Run: headless pygame with SDL's dummy video driver; simulated clock (each Clock.tick advances the game by its frame time, no real sleeping); random seed 0; keys injected as events and as key.get_pressed() state; mouse plan: one left click at the window centre at the start of phase 2, then a move to the lower-right quarter at the start of phase 3.
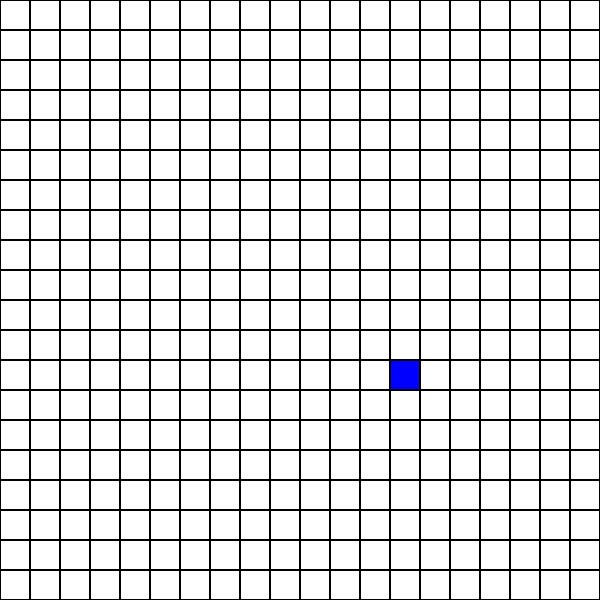
Frame 1 of 4 · flips 1–60 · no input
Frame 2 of 4 · flips 61–180 · clicked the window centre · tapped SPACE, RETURN · held RIGHT (→), D · screen unchanged from frame 1, image omitted
Frame 3 of 4 · flips 181–300 · moved the mouse to the lower-right quarter · held DOWN (↓), S · screen unchanged from frame 2, image omitted
Frame 4 of 4 · flips 301–420 · held LEFT (←), A, UP (↑), W · screen unchanged from frame 3, image omitted

The pygame program that drew these frames:

import pygame
import sys
import random
import time

# Grid settings
ROWS, COLS = 20, 20
CELL_SIZE = 30
WIDTH, HEIGHT = COLS * CELL_SIZE, ROWS * CELL_SIZE

# Colors
WHITE = (255, 255, 255)
BLACK = (0, 0, 0)
BLUE = (0, 0, 255)
RED = (255, 0, 0)

# Init
pygame.init()
screen = pygame.display.set_mode((WIDTH, HEIGHT))
pygame.display.set_caption("Click the Blue Cell (Flash Red)")
clock = pygame.time.Clock()

# Blue cell
blue_cell = (random.randint(0, ROWS - 1), random.randint(0, COLS - 1))

# Red flash tracking
flashing_cell = None
flash_timer = 0  # In milliseconds

def draw_grid():
    for row in range(ROWS):
        for col in range(COLS):
            rect = pygame.Rect(col * CELL_SIZE, row * CELL_SIZE, CELL_SIZE, CELL_SIZE)
            color = WHITE

            if (row, col) == blue_cell:
                color = BLUE
            elif (row, col) == flashing_cell:
                color = RED

            pygame.draw.rect(screen, color, rect)
            pygame.draw.rect(screen, BLACK, rect, 1)

def get_cell_from_mouse(pos):
    x, y = pos
    return (y // CELL_SIZE, x // CELL_SIZE)

# Main loop
while True:
    dt = clock.tick(60)  # Milliseconds since last frame

    for event in pygame.event.get():
        if event.type == pygame.QUIT:
            pygame.quit()
            sys.exit()

        elif event.type == pygame.MOUSEBUTTONDOWN:
            clicked = get_cell_from_mouse(pygame.mouse.get_pos())

            if clicked == blue_cell:
                # Move blue cell to new spot
                while True:
                    new_cell = (random.randint(0, ROWS - 1), random.randint(0, COLS - 1))
                    if new_cell != blue_cell:
                        blue_cell = new_cell
                        break
            else:
                # Flash red cell for 200 ms
                flashing_cell = clicked
                flash_timer = 200

    # Handle red flash timer
    if flash_timer > 0:
        flash_timer -= dt
        if flash_timer <= 0:
            flashing_cell = None

    draw_grid()
    pygame.display.flip()
